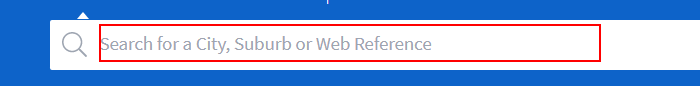
Task:  Scrap Property Listing
Workflow: Main

Step 1: type a value into the text box

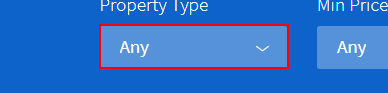
Step 2: click on the button

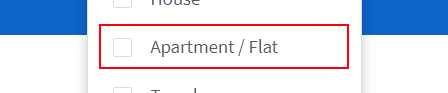
Step 3: click on the label 'Apartment / Flat'

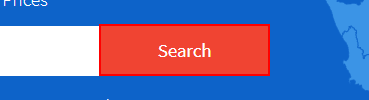
Step 4: click on the button 'Search'

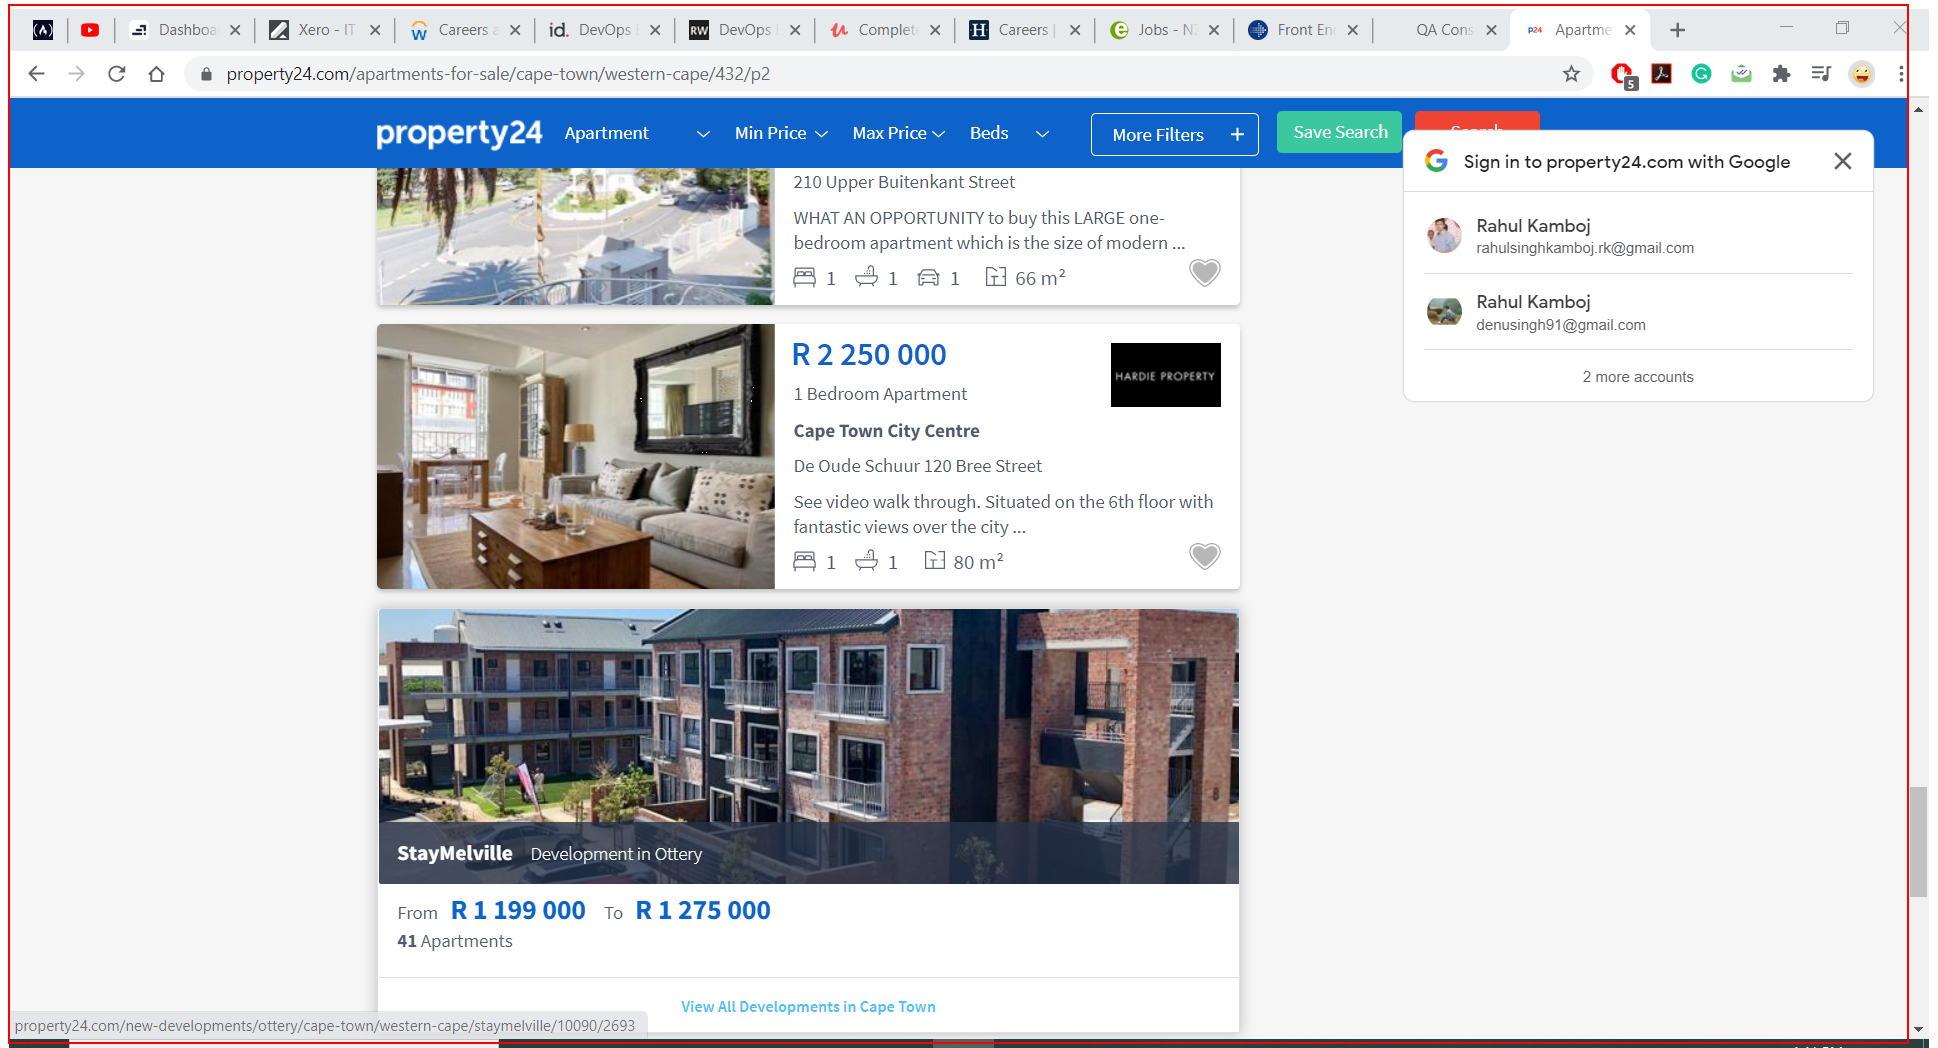
Step 5: get-text from the page